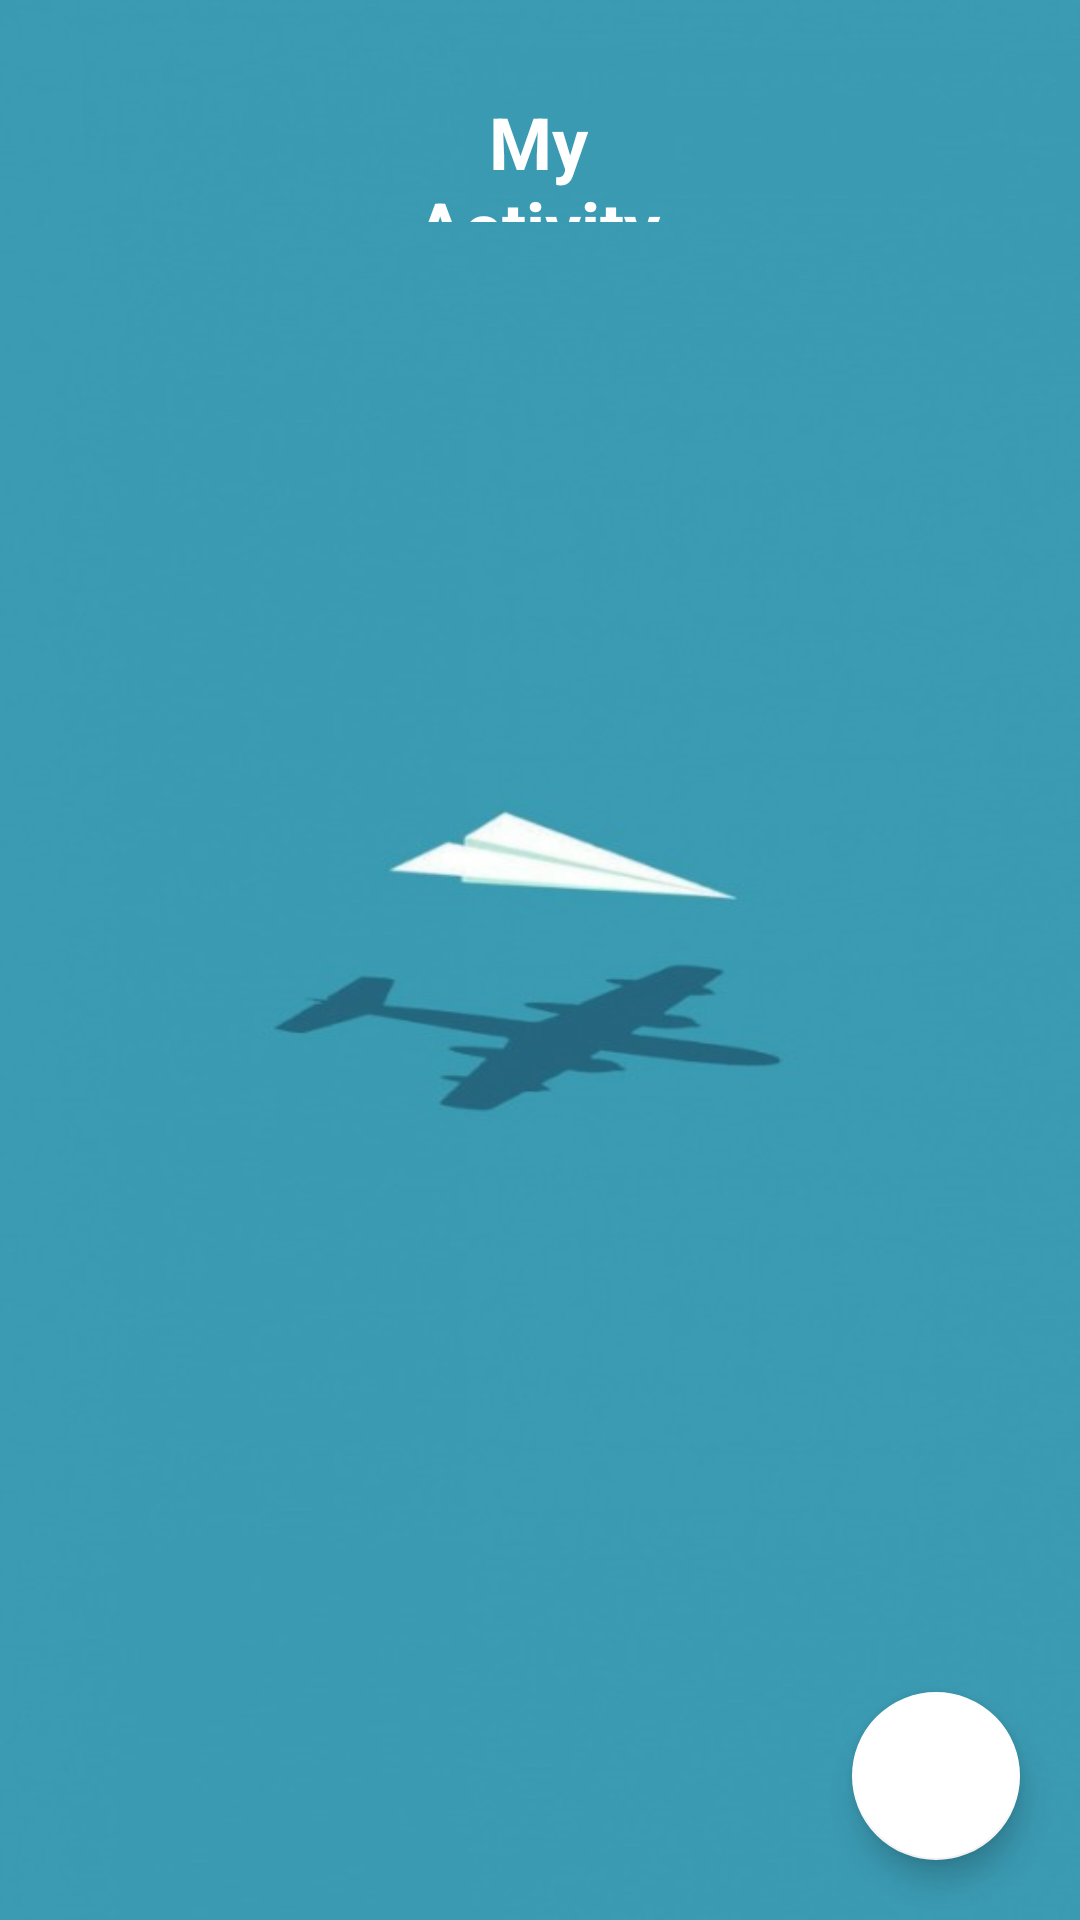

Reconstruct the res/layout file that produces this screen, plus the resources it refers to.
<!-- AndroidManifest.xml: application theme Theme.TripPlannerApp -->
<!-- res/layout/activity_main_page_activity.xml -->
<?xml version="1.0" encoding="utf-8"?>
<RelativeLayout xmlns:android="http://schemas.android.com/apk/res/android"
    xmlns:app="http://schemas.android.com/apk/res-auto"
    android:layout_width="match_parent"
    android:layout_height="match_parent"
    android:background="@drawable/bg">

    <TextView
        android:id="@+id/myActivity"
        android:layout_width="157dp"
        android:layout_height="43dp"
        android:layout_alignParentStart="true"
        android:layout_alignParentTop="true"
        android:layout_alignParentEnd="true"
        android:layout_marginStart="126dp"
        android:layout_marginTop="31dp"
        android:layout_marginEnd="127dp"
        android:text="My Activity"
        android:textAlignment="center"
        android:textColor="@color/white"
        android:textSize="24sp"
        android:textStyle="bold" />

    <androidx.recyclerview.widget.RecyclerView
        android:id="@+id/recycleViewActivity"
        android:layout_width="match_parent"
        android:layout_height="wrap_content"
        android:layout_below="@+id/myActivity"
        android:layout_marginTop="13dp" />


    <com.google.android.material.floatingactionbutton.FloatingActionButton
        android:id="@+id/addActivityBtn"
        android:layout_width="wrap_content"
        android:layout_height="wrap_content"
        android:layout_alignParentEnd="true"
        android:layout_alignParentBottom="true"
        android:layout_marginEnd="20dp"
        android:layout_marginBottom="20dp"
        android:clickable="true"
        android:focusable="true"
        app:backgroundTint="#FFFFFF"
        app:srcCompat="@drawable/ic_add" />


</RelativeLayout>
<!-- resources referenced by this layout -->
<resources>
  <color name="white">#FFFFFFFF</color>
  <!-- drawable bg: jpeg bitmap (drawable, 16932 bytes) -->
  <style name="Theme.TripPlannerApp" parent="Theme.MaterialComponents.DayNight.DarkActionBar">
          
          <item name="colorPrimary">@color/blue_1</item>
          <item name="colorPrimaryVariant">@color/purple_700</item>
          <item name="colorOnPrimary">@color/white</item>
          
          <item name="colorSecondary">@color/teal_200</item>
          <item name="colorSecondaryVariant">@color/teal_700</item>
          <item name="colorOnSecondary">@color/black</item>
          
          <item name="android:statusBarColor" tools:targetApi="l">?attr/colorPrimaryVariant</item>
          
      </style>
  <color name="blue_1">#57828A</color>
  <color name="purple_700">#FF3700B3</color>
  <color name="teal_200">#FF03DAC5</color>
  <color name="teal_700">#FF018786</color>
  <color name="black">#FF000000</color>
</resources>
